Run: headless pygame with SDL's dummy video driver; simulated clock (each Clock.tick advances the game by its frame time, no real sleeping); random seed 0; keys injected as events and as key.get_pressed() state; no mouse input.
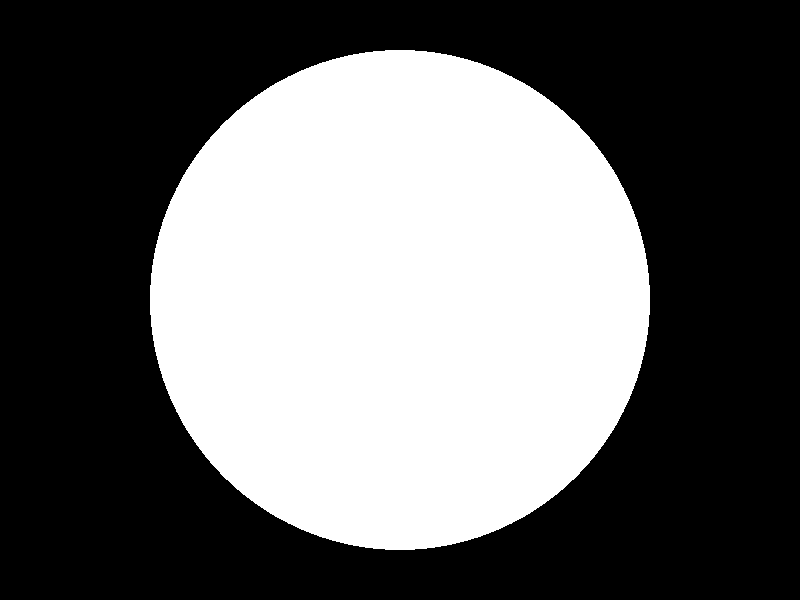
Frame 1 of 4 · flips 1–60 · no input
Frame 2 of 4 · flips 61–180 · tapped SPACE, RETURN · held RIGHT (→), D · screen unchanged from frame 1, image omitted
Frame 3 of 4 · flips 181–300 · held DOWN (↓), S · screen unchanged from frame 2, image omitted
Frame 4 of 4 · flips 301–420 · held LEFT (←), A, UP (↑), W · screen unchanged from frame 3, image omitted

The pygame program that drew these frames:

import pygame
from pygame.locals import *
import sys


def main():

    

    
    pygame.init()                                   # Pygameの初期化
    screen = pygame.display.set_mode((800, 600))    # 大きさ400*300の画面を生成
    pygame.display.set_caption("時計")              # タイトルバーに表示する文字


    pos = (400,300)
    radius =(250)

    while (1):
        screen.fill((0,0,0))        # 画面を黒色(#000000)に塗りつぶし
        pygame.draw.circle(screen,(255,255,255), pos, radius, width=0)
        pygame.display.update()     # 画面を更新
        # イベント処理


        for event in pygame.event.get():
            if event.type == QUIT:  # 閉じるボタンが押されたら終了
                pygame.quit()       # Pygameの終了(画面閉じられる)
                sys.exit()





if __name__ == "__main__":
    main()
